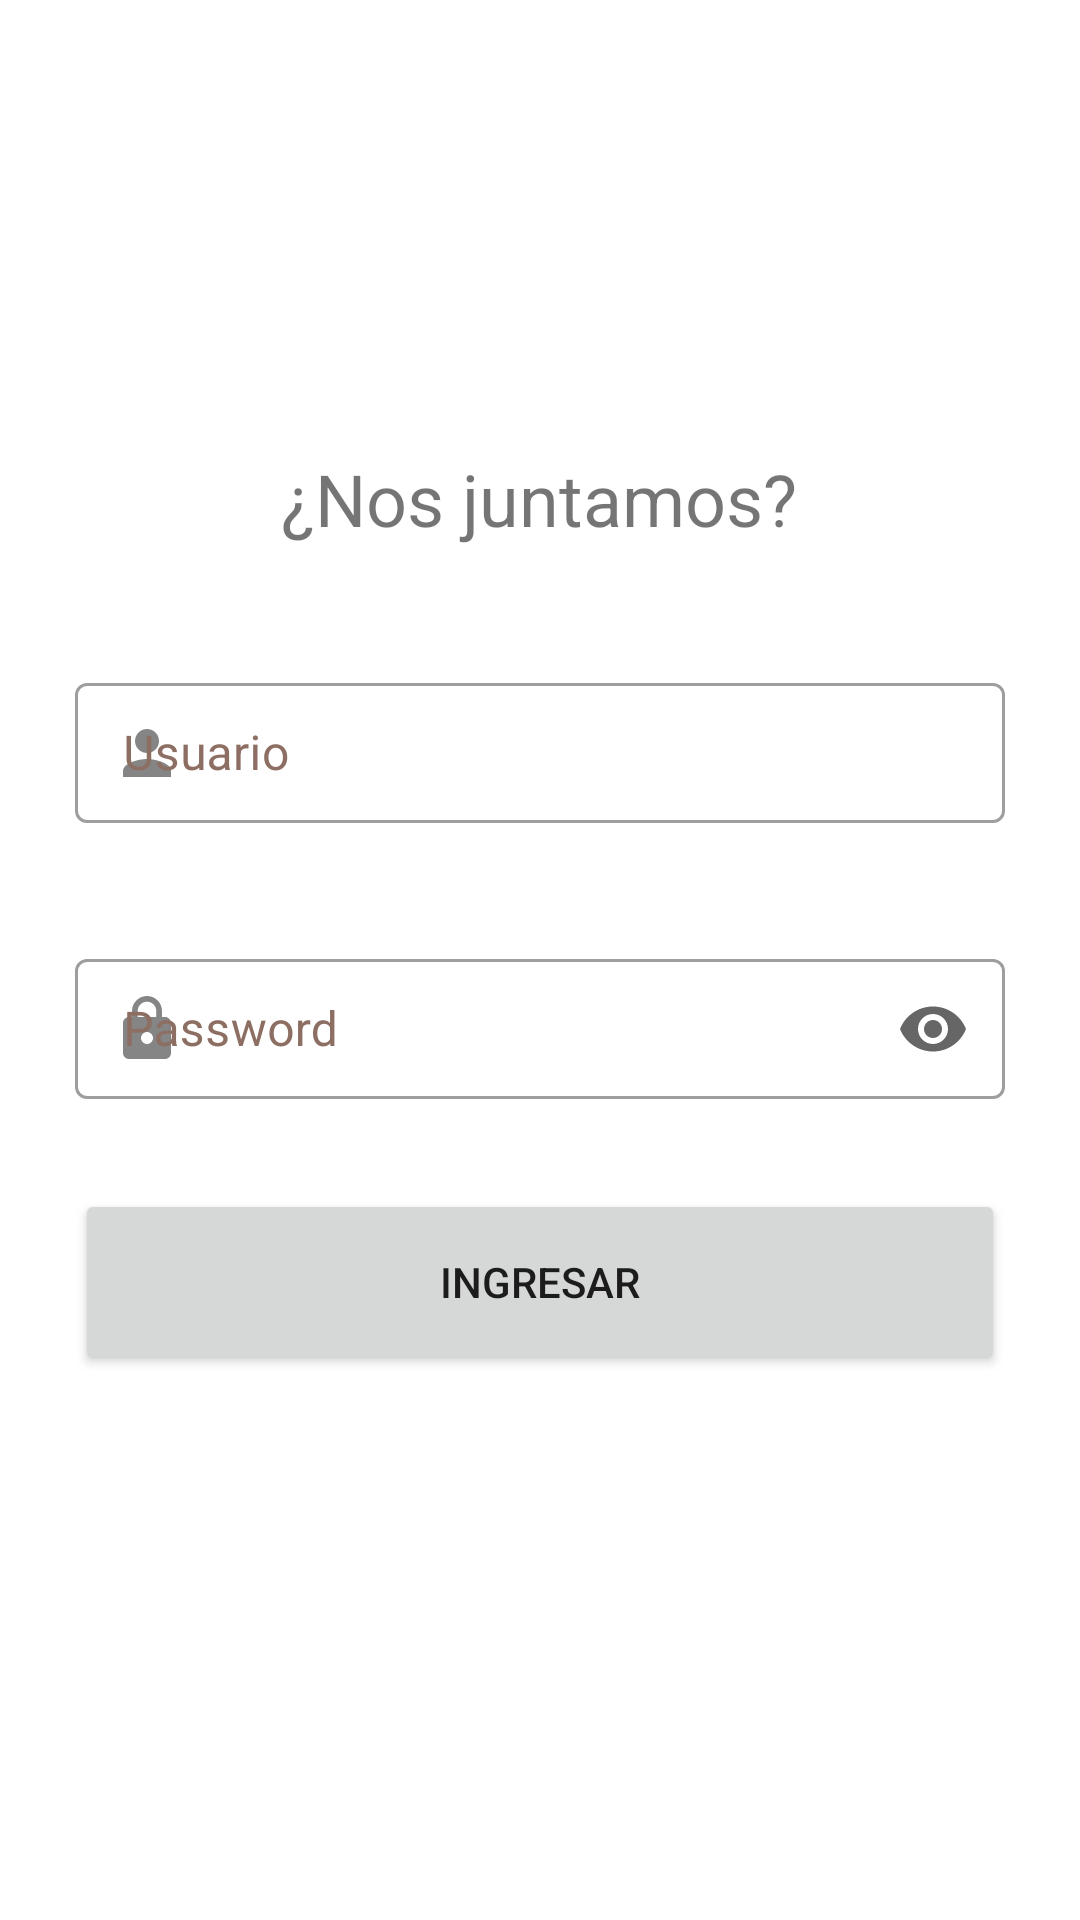

Write the Android layout XML for this screen, with the resource values it uses.
<!-- AndroidManifest.xml: activity theme Theme.Keiebo.NoActionBar -->
<!-- res/layout/activity_login.xml -->
<?xml version="1.0" encoding="utf-8"?>
<androidx.constraintlayout.widget.ConstraintLayout xmlns:android="http://schemas.android.com/apk/res/android"
    xmlns:app="http://schemas.android.com/apk/res-auto"
    xmlns:tools="http://schemas.android.com/tools"
    android:layout_width="match_parent"
    android:layout_height="match_parent"
    tools:context=".LoginActivity">

    <TextView
        android:id="@+id/tvLogin"
        android:layout_width="wrap_content"
        android:layout_height="wrap_content"
        android:layout_marginTop="150dp"
        android:text="@string/login"
        android:textSize="24sp"
        app:layout_constraintEnd_toEndOf="parent"
        app:layout_constraintHorizontal_bias="0.498"
        app:layout_constraintStart_toStartOf="parent"
        app:layout_constraintTop_toTopOf="parent" />

    <com.google.android.material.textfield.TextInputLayout
        style="@style/Widget.MaterialComponents.TextInputLayout.OutlinedBox"
        android:id="@+id/etLoginUsuarioLayout"
        android:layout_width="match_parent"
        android:layout_height="52dp"
        android:layout_marginTop="40dp"
        android:layout_marginStart="25dp"
        android:layout_marginEnd="25dp"
        android:hint="@string/usuario"
        android:text="aavaldez@gmail.com"
        android:textColorHint="#8D6E63"
        android:ems="10"
        app:startIconDrawable="@drawable/ic_person"
        app:endIconMode="clear_text"
        app:helperText="Requerido"
        app:helperTextTextColor="@color/red"
        app:counterMaxLength="30"
        app:layout_constraintEnd_toEndOf="parent"
        app:layout_constraintHorizontal_bias="0.497"
        app:layout_constraintStart_toStartOf="parent"
        app:layout_constraintTop_toBottomOf="@+id/tvLogin"
        android:autofillHints="" >

        <com.google.android.material.textfield.TextInputEditText
            android:id="@+id/etLoginUsuario"
            android:maxLength="30"
            android:inputType="text"
            android:layout_width="match_parent"
            android:layout_height="wrap_content" />

    </com.google.android.material.textfield.TextInputLayout>


    <com.google.android.material.textfield.TextInputLayout
        style="@style/Widget.MaterialComponents.TextInputLayout.OutlinedBox"
        android:id="@+id/etLoginPasswordLayout"
        android:layout_width="match_parent"
        android:layout_height="52dp"
        android:layout_marginTop="40dp"
        android:layout_marginStart="25dp"
        android:layout_marginEnd="25dp"
        android:hint="@string/password"
        android:text="aavaldez@gmail.com"
        android:textColorHint="#8D6E63"
        android:ems="10"
        app:startIconDrawable="@drawable/ic_lock"
        app:endIconMode="password_toggle"
        app:helperText="Requerido"
        app:helperTextTextColor="@color/red"
        app:counterMaxLength="30"
        app:layout_constraintEnd_toEndOf="parent"
        app:layout_constraintHorizontal_bias="0.497"
        app:layout_constraintStart_toStartOf="parent"
        app:layout_constraintTop_toBottomOf="@+id/etLoginUsuarioLayout"
        android:autofillHints="" >

        <com.google.android.material.textfield.TextInputEditText
            android:id="@+id/etLoginPassword"
            android:maxLength="20"
            android:inputType="textPassword"
            android:layout_width="match_parent"
            android:layout_height="wrap_content" />

    </com.google.android.material.textfield.TextInputLayout>

    <Button
        android:id="@+id/btLogin"
        android:layout_width="match_parent"
        android:layout_height="62dp"
        android:layout_marginTop="30dp"
        android:layout_marginStart="25dp"
        android:layout_marginEnd="25dp"
        android:text="@string/ingresar"
        app:layout_constraintEnd_toEndOf="parent"
        app:layout_constraintStart_toStartOf="parent"
        app:layout_constraintTop_toBottomOf="@+id/etLoginPasswordLayout" />

    <TextView
        android:id="@+id/tvMensajes"
        android:layout_width="wrap_content"
        android:layout_height="wrap_content"
        app:layout_constraintBottom_toBottomOf="parent"
        app:layout_constraintEnd_toEndOf="parent"
        app:layout_constraintStart_toStartOf="parent"
        app:layout_constraintTop_toBottomOf="@+id/btLogin"
        app:layout_constraintVertical_bias="0.417" />

</androidx.constraintlayout.widget.ConstraintLayout>
<!-- resources referenced by this layout -->
<resources>
  <color name="red">#C91C1C</color>
  <!-- drawable ic_lock (drawable-anydpi) -->
  <vector xmlns:android="http://schemas.android.com/apk/res/android"
      android:width="24dp"
      android:height="24dp"
      android:viewportWidth="24"
      android:viewportHeight="24"
      android:tint="#C91C1C"
      android:alpha="0.8">
    <path
        android:fillColor="@android:color/white"
        android:pathData="M18,8h-1L17,6c0,-2.76 -2.24,-5 -5,-5S7,3.24 7,6v2L6,8c-1.1,0 -2,0.9 -2,2v10c0,1.1 0.9,2 2,2h12c1.1,0 2,-0.9 2,-2L20,10c0,-1.1 -0.9,-2 -2,-2zM12,17c-1.1,0 -2,-0.9 -2,-2s0.9,-2 2,-2 2,0.9 2,2 -0.9,2 -2,2zM15.1,8L8.9,8L8.9,6c0,-1.71 1.39,-3.1 3.1,-3.1 1.71,0 3.1,1.39 3.1,3.1v2z"/>
  </vector>
  <!-- drawable ic_person (drawable-anydpi) -->
  <vector xmlns:android="http://schemas.android.com/apk/res/android"
      android:width="24dp"
      android:height="24dp"
      android:viewportWidth="24"
      android:viewportHeight="24"
      android:tint="#C91C1C"
      android:alpha="0.8">
    <path
        android:fillColor="@android:color/white"
        android:pathData="M12,12c2.21,0 4,-1.79 4,-4s-1.79,-4 -4,-4 -4,1.79 -4,4 1.79,4 4,4zM12,14c-2.67,0 -8,1.34 -8,4v2h16v-2c0,-2.66 -5.33,-4 -8,-4z"/>
  </vector>
  <string name="ingresar">Ingresar</string>
  <string name="login">¿Nos juntamos?</string>
  <string name="password">Password</string>
  <string name="usuario">Usuario</string>
  <style name="Theme.Keiebo.NoActionBar">
          <item name="windowActionBar">false</item>
          <item name="windowNoTitle">true</item>
      </style>
</resources>
